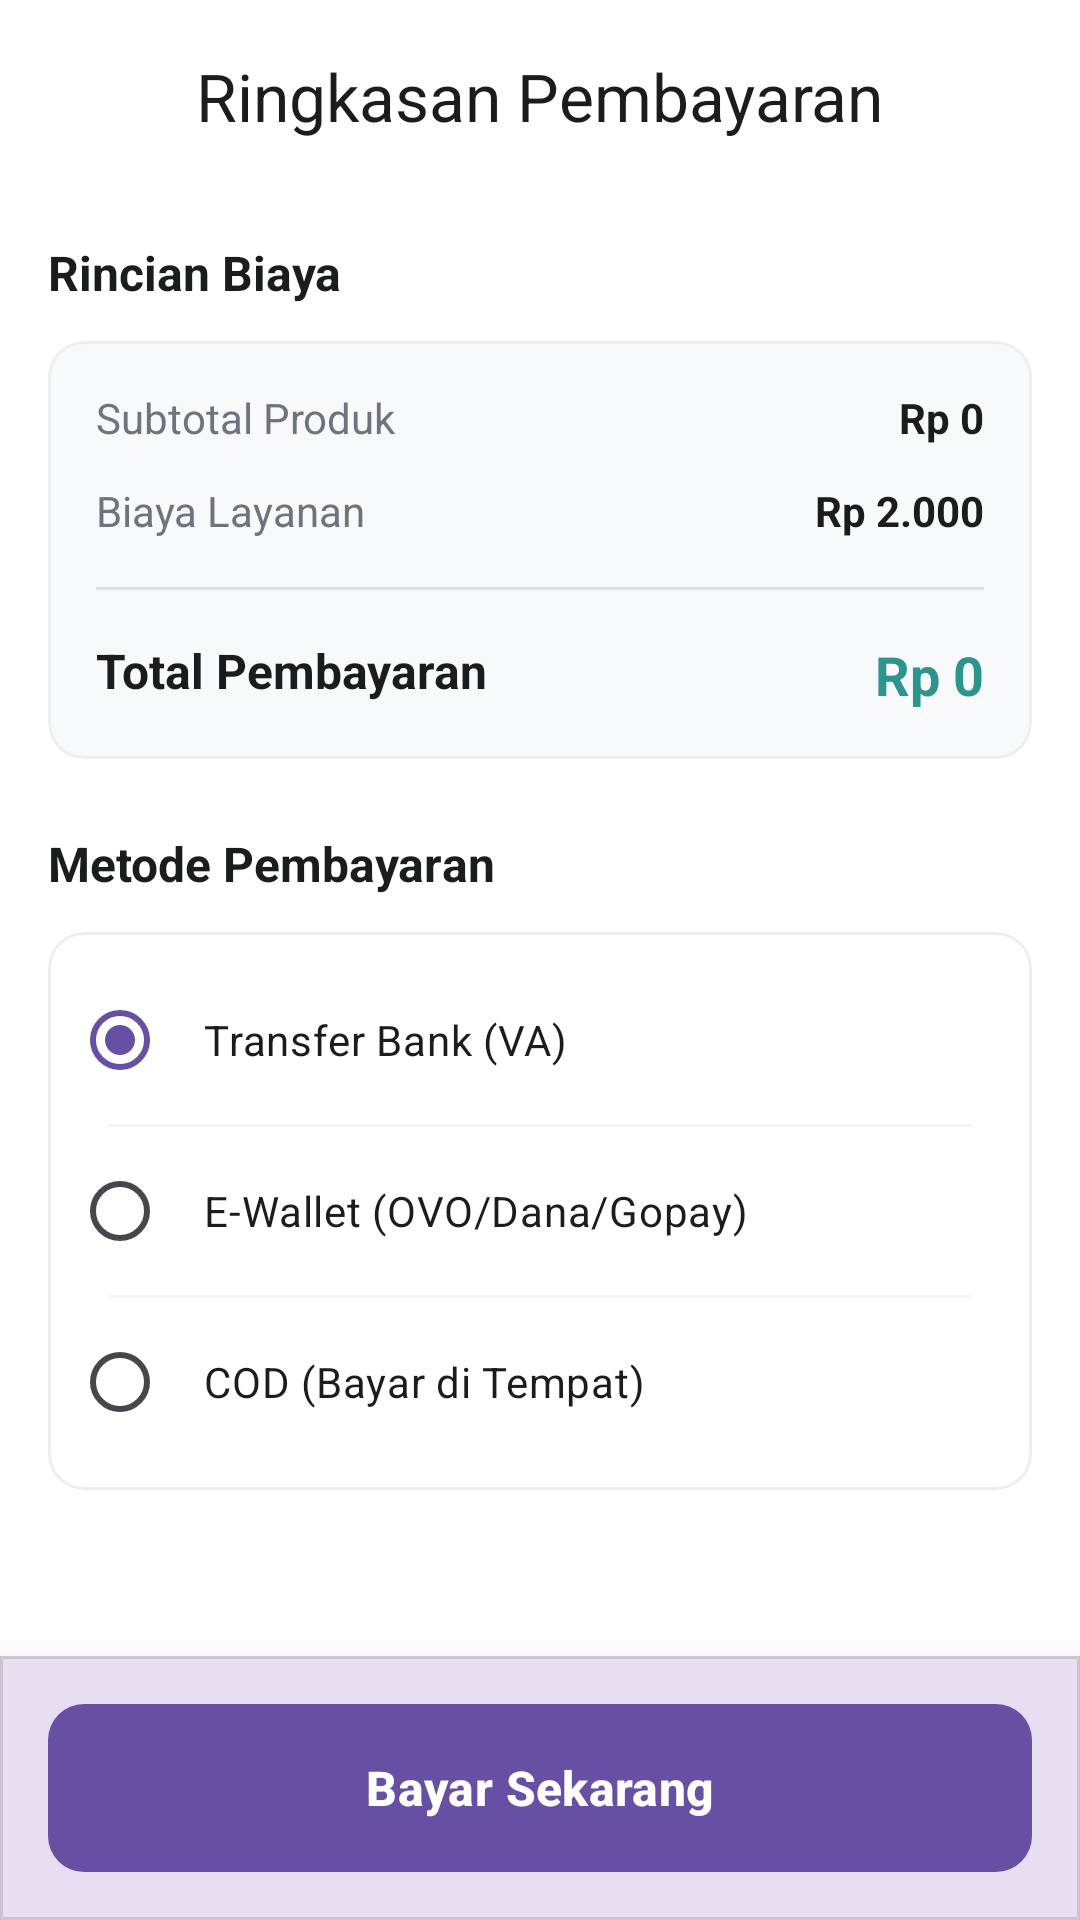

Here is an Android app screen rendered from its layout file. Give the layout XML and the strings, colors and styles it references.
<!-- AndroidManifest.xml: application theme Theme.UMKMMart -->
<!-- res/layout/fragment_payment.xml -->
<?xml version="1.0" encoding="utf-8"?>
<androidx.coordinatorlayout.widget.CoordinatorLayout xmlns:android="http://schemas.android.com/apk/res/android"
    xmlns:app="http://schemas.android.com/apk/res-auto"
    android:layout_width="match_parent"
    android:layout_height="match_parent"
    android:background="@color/white">

    <com.google.android.material.appbar.AppBarLayout
        android:layout_width="match_parent"
        android:layout_height="wrap_content"
        android:background="@color/white"
        app:elevation="0dp">

        <com.google.android.material.appbar.MaterialToolbar
            android:id="@+id/toolbarPayment"
            android:layout_width="match_parent"
            android:layout_height="?attr/actionBarSize"
            app:navigationIcon="@drawable/ic_arrow_back"
            app:title="Ringkasan Pembayaran"
            app:titleCentered="true"
            app:titleTextColor="@color/text_primary" />

    </com.google.android.material.appbar.AppBarLayout>

    <androidx.core.widget.NestedScrollView
        android:layout_width="match_parent"
        android:layout_height="match_parent"
        app:layout_behavior="@string/appbar_scrolling_view_behavior">

        <LinearLayout
            android:layout_width="match_parent"
            android:layout_height="wrap_content"
            android:orientation="vertical"
            android:padding="16dp">

            <TextView
                android:layout_width="wrap_content"
                android:layout_height="wrap_content"
                android:layout_marginBottom="12dp"
                android:text="Rincian Biaya"
                android:textColor="@color/text_primary"
                android:textSize="16sp"
                android:textStyle="bold" />

            <com.google.android.material.card.MaterialCardView
                android:layout_width="match_parent"
                android:layout_height="wrap_content"
                app:cardBackgroundColor="#F8F9FA"
                app:cardCornerRadius="12dp"
                app:cardElevation="0dp"
                app:strokeColor="#EEEEEE"
                app:strokeWidth="1dp">

                <LinearLayout
                    android:layout_width="match_parent"
                    android:layout_height="wrap_content"
                    android:orientation="vertical"
                    android:padding="16dp">

                    <RelativeLayout
                        android:layout_width="match_parent"
                        android:layout_height="wrap_content">

                        <TextView
                            android:layout_width="wrap_content"
                            android:layout_height="wrap_content"
                            android:text="Subtotal Produk"
                            android:textColor="@color/text_secondary" />

                        <TextView
                            android:id="@+id/tvTotalItemPrice"
                            android:layout_width="wrap_content"
                            android:layout_height="wrap_content"
                            android:layout_alignParentEnd="true"
                            android:text="Rp 0"
                            android:textColor="@color/text_primary"
                            android:textStyle="bold" />
                    </RelativeLayout>

                    <RelativeLayout
                        android:layout_width="match_parent"
                        android:layout_height="wrap_content"
                        android:layout_marginTop="12dp">

                        <TextView
                            android:layout_width="wrap_content"
                            android:layout_height="wrap_content"
                            android:text="Biaya Layanan"
                            android:textColor="@color/text_secondary" />

                        <TextView
                            android:layout_width="wrap_content"
                            android:layout_height="wrap_content"
                            android:layout_alignParentEnd="true"
                            android:text="Rp 2.000"
                            android:textColor="@color/text_primary"
                            android:textStyle="bold" />
                    </RelativeLayout>

                    <View
                        android:layout_width="match_parent"
                        android:layout_height="1dp"
                        android:layout_marginVertical="16dp"
                        android:background="#E0E0E0" />

                    <RelativeLayout
                        android:layout_width="match_parent"
                        android:layout_height="wrap_content">

                        <TextView
                            android:layout_width="wrap_content"
                            android:layout_height="wrap_content"
                            android:text="Total Pembayaran"
                            android:textColor="@color/text_primary"
                            android:textSize="16sp"
                            android:textStyle="bold" />

                        <TextView
                            android:id="@+id/tvFinalPrice"
                            android:layout_width="wrap_content"
                            android:layout_height="wrap_content"
                            android:layout_alignParentEnd="true"
                            android:text="Rp 0"
                            android:textColor="@color/primary"
                            android:textSize="18sp"
                            android:textStyle="bold" />
                    </RelativeLayout>

                </LinearLayout>
            </com.google.android.material.card.MaterialCardView>

            <TextView
                android:layout_width="wrap_content"
                android:layout_height="wrap_content"
                android:layout_marginTop="24dp"
                android:layout_marginBottom="12dp"
                android:text="Metode Pembayaran"
                android:textColor="@color/text_primary"
                android:textSize="16sp"
                android:textStyle="bold" />

            <com.google.android.material.card.MaterialCardView
                android:layout_width="match_parent"
                android:layout_height="wrap_content"
                app:cardBackgroundColor="@color/white"
                app:cardCornerRadius="12dp"
                app:cardElevation="0dp"
                app:strokeColor="#EEEEEE"
                app:strokeWidth="1dp">

                <RadioGroup
                    android:id="@+id/rgPaymentMethods"
                    android:layout_width="match_parent"
                    android:layout_height="wrap_content"
                    android:padding="8dp">

                    <RadioButton
                        android:id="@+id/rbTransfer"
                        android:layout_width="match_parent"
                        android:layout_height="wrap_content"
                        android:layout_marginVertical="4dp"
                        android:checked="true"
                        android:padding="12dp"
                        android:text="Transfer Bank (VA)"
                        android:textSize="14sp" />

                    <View
                        android:layout_width="match_parent"
                        android:layout_height="1dp"
                        android:layout_marginHorizontal="12dp"
                        android:background="#F5F5F5" />

                    <RadioButton
                        android:id="@+id/rbEWallet"
                        android:layout_width="match_parent"
                        android:layout_height="wrap_content"
                        android:layout_marginVertical="4dp"
                        android:padding="12dp"
                        android:text="E-Wallet (OVO/Dana/Gopay)"
                        android:textSize="14sp" />

                    <View
                        android:layout_width="match_parent"
                        android:layout_height="1dp"
                        android:layout_marginHorizontal="12dp"
                        android:background="#F5F5F5" />

                    <RadioButton
                        android:id="@+id/rbCod"
                        android:layout_width="match_parent"
                        android:layout_height="wrap_content"
                        android:layout_marginVertical="4dp"
                        android:padding="12dp"
                        android:text="COD (Bayar di Tempat)"
                        android:textSize="14sp" />
                </RadioGroup>
            </com.google.android.material.card.MaterialCardView>

            <View
                android:layout_width="match_parent"
                android:layout_height="100dp" />

        </LinearLayout>
    </androidx.core.widget.NestedScrollView>

    <com.google.android.material.card.MaterialCardView
        android:layout_width="match_parent"
        android:layout_height="wrap_content"
        android:layout_gravity="bottom"
        app:cardCornerRadius="0dp"
        app:cardElevation="16dp">

        <LinearLayout
            android:layout_width="match_parent"
            android:layout_height="wrap_content"
            android:orientation="vertical"
            android:padding="16dp">

            <com.google.android.material.button.MaterialButton
                android:id="@+id/btnConfirmPayment"
                android:layout_width="match_parent"
                android:layout_height="56dp"
                android:insetTop="0dp"
                android:insetBottom="0dp"
                android:text="Bayar Sekarang"
                android:textAllCaps="false"
                android:textSize="16sp"
                android:textStyle="bold"
                app:cornerRadius="12dp" />

        </LinearLayout>
    </com.google.android.material.card.MaterialCardView>

</androidx.coordinatorlayout.widget.CoordinatorLayout>
<!-- resources referenced by this layout -->
<resources>
  <color name="primary">#2D958E</color>
  <color name="text_primary">#1A1C1E</color>
  <color name="text_secondary">#6C757D</color>
  <color name="white">#FFFFFFFF</color>
  <style name="Theme.UMKMMart" parent="Base.Theme.UMKMMart" />
  <style name="Base.Theme.UMKMMart" parent="Theme.Material3.DayNight.NoActionBar">
          
          
      </style>
</resources>
